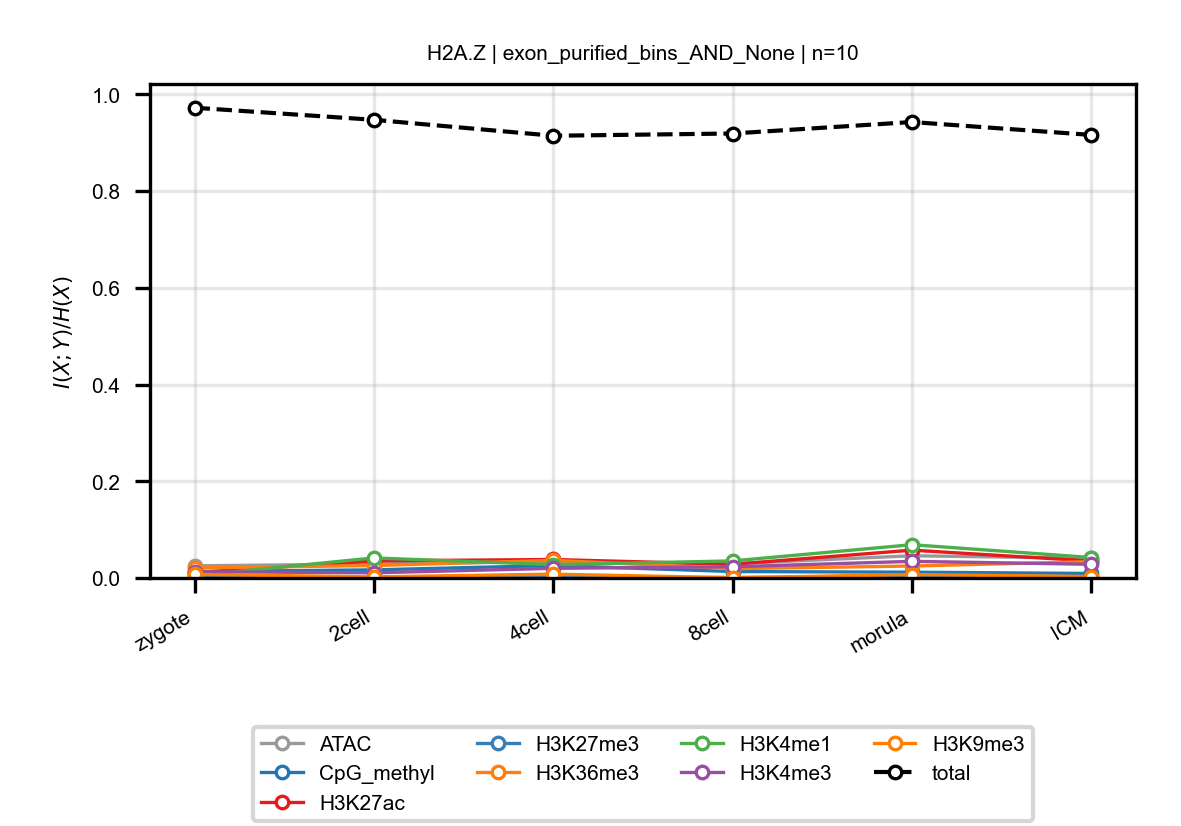

Data behind this chart, as committed beside it:
anchor, target, n_bins, stage, block, normalized_mi
H2A.Z, ATAC, 10, zygote, exon_purified_bins_AND_None, 0.02502
H2A.Z, ATAC, 10, 2cell, exon_purified_bins_AND_None, 0.02894
H2A.Z, ATAC, 10, 4cell, exon_purified_bins_AND_None, 0.03382
H2A.Z, ATAC, 10, 8cell, exon_purified_bins_AND_None, 0.02945
H2A.Z, ATAC, 10, morula, exon_purified_bins_AND_None, 0.04592
H2A.Z, ATAC, 10, ICM, exon_purified_bins_AND_None, 0.0409
H2A.Z, CpG_methyl, 10, zygote, exon_purified_bins_AND_None, 0.01323
H2A.Z, CpG_methyl, 10, 2cell, exon_purified_bins_AND_None, 0.01679
H2A.Z, CpG_methyl, 10, 4cell, exon_purified_bins_AND_None, 0.02576
H2A.Z, CpG_methyl, 10, 8cell, exon_purified_bins_AND_None, 0.01331
H2A.Z, CpG_methyl, 10, morula, exon_purified_bins_AND_None, 0.01195
H2A.Z, CpG_methyl, 10, ICM, exon_purified_bins_AND_None, 0.009332
H2A.Z, H3K27ac, 10, zygote, exon_purified_bins_AND_None, 0.01119
H2A.Z, H3K27ac, 10, 2cell, exon_purified_bins_AND_None, 0.03534
H2A.Z, H3K27ac, 10, 4cell, exon_purified_bins_AND_None, 0.03822
H2A.Z, H3K27ac, 10, 8cell, exon_purified_bins_AND_None, 0.02823
H2A.Z, H3K27ac, 10, morula, exon_purified_bins_AND_None, 0.05752
H2A.Z, H3K27ac, 10, ICM, exon_purified_bins_AND_None, 0.03505
H2A.Z, H3K27me3, 10, zygote, exon_purified_bins_AND_None, 0.001429
H2A.Z, H3K27me3, 10, 2cell, exon_purified_bins_AND_None, 0.0007444
H2A.Z, H3K27me3, 10, 4cell, exon_purified_bins_AND_None, 0.001143
H2A.Z, H3K27me3, 10, 8cell, exon_purified_bins_AND_None, 0.0009239
H2A.Z, H3K27me3, 10, morula, exon_purified_bins_AND_None, 0.002357
H2A.Z, H3K27me3, 10, ICM, exon_purified_bins_AND_None, 0.001172
H2A.Z, H3K36me3, 10, zygote, exon_purified_bins_AND_None, 0.02074
H2A.Z, H3K36me3, 10, 2cell, exon_purified_bins_AND_None, 0.02564
H2A.Z, H3K36me3, 10, 4cell, exon_purified_bins_AND_None, 0.03636
H2A.Z, H3K36me3, 10, 8cell, exon_purified_bins_AND_None, 0.01918
H2A.Z, H3K36me3, 10, morula, exon_purified_bins_AND_None, 0.02474
H2A.Z, H3K36me3, 10, ICM, exon_purified_bins_AND_None, 0.03374
H2A.Z, H3K4me1, 10, zygote, exon_purified_bins_AND_None, 0.00491
H2A.Z, H3K4me1, 10, 2cell, exon_purified_bins_AND_None, 0.04141
H2A.Z, H3K4me1, 10, 4cell, exon_purified_bins_AND_None, 0.02751
H2A.Z, H3K4me1, 10, 8cell, exon_purified_bins_AND_None, 0.03528
H2A.Z, H3K4me1, 10, morula, exon_purified_bins_AND_None, 0.06878
H2A.Z, H3K4me1, 10, ICM, exon_purified_bins_AND_None, 0.04231
H2A.Z, H3K4me3, 10, zygote, exon_purified_bins_AND_None, 0.01303
H2A.Z, H3K4me3, 10, 2cell, exon_purified_bins_AND_None, 0.01064
H2A.Z, H3K4me3, 10, 4cell, exon_purified_bins_AND_None, 0.01992
H2A.Z, H3K4me3, 10, 8cell, exon_purified_bins_AND_None, 0.02313
H2A.Z, H3K4me3, 10, morula, exon_purified_bins_AND_None, 0.03436
H2A.Z, H3K4me3, 10, ICM, exon_purified_bins_AND_None, 0.02826
H2A.Z, H3K9me3, 10, zygote, exon_purified_bins_AND_None, 0.007402
H2A.Z, H3K9me3, 10, 2cell, exon_purified_bins_AND_None, 0.002266
H2A.Z, H3K9me3, 10, 4cell, exon_purified_bins_AND_None, 0.00787
H2A.Z, H3K9me3, 10, 8cell, exon_purified_bins_AND_None, 0.0005607
H2A.Z, H3K9me3, 10, morula, exon_purified_bins_AND_None, 0.007086
H2A.Z, H3K9me3, 10, ICM, exon_purified_bins_AND_None, 0.002947
H2A.Z, total, 10, zygote, exon_purified_bins_AND_None, 0.9723
H2A.Z, total, 10, 2cell, exon_purified_bins_AND_None, 0.9473
H2A.Z, total, 10, 4cell, exon_purified_bins_AND_None, 0.9143
H2A.Z, total, 10, 8cell, exon_purified_bins_AND_None, 0.919
H2A.Z, total, 10, morula, exon_purified_bins_AND_None, 0.9427
H2A.Z, total, 10, ICM, exon_purified_bins_AND_None, 0.916
